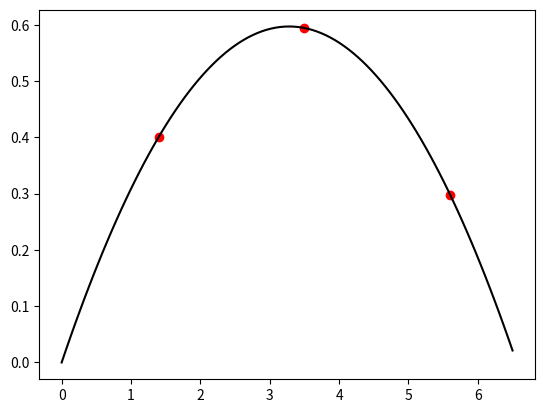

Reproduce this figure in Python.
# -*- coding: utf-8 -*-
"""
Created on Fri Sep  9 23:25:15 2022

[redacted]
"""

import numpy as np
import matplotlib.pyplot as plt

X = [1.4,3.5,5.6]
Y = [0.4007954931819738,0.594128102489774,0.29802795523938164]

def Lagrange(x,xi,j):
    
    prod = 1.0
    n = len(xi)
    
    for i in range(n):
        if i != j:
            prod *= (x - xi[i])/(xi[j]-xi[i])
            
    return prod
def Poly(x,xi,yi):
    
    Sum = 0.
    n = len(xi)
        
    for j in range(n):
        Sum += yi[j]*Lagrange(x,xi,j)
        
        
    return Sum

x = np.linspace(0,6.5,100)
y = Poly(x,X,Y)
plt.scatter(X,Y,color='r')
plt.plot(x,y,color='k')


#print(len(y),len(x))
#print(Poly(2,X,Y))

"""
# Se usa de aqui en adelante algebra para obtener teta y la
# magnitud de V0

# En bace la formula: 
# Yf = tan(teta)Xf - (g/(2*cos^2(teta)*V0^2))Xf^2
# si Xf = 1
# Yf = bXf - aXf^2
# Donde a = g/(2*cos^2(teta)*V0^2  , b = tan(teta)
"""

xf = 2
yf = Poly(xf,X,Y)  

ff1 = Poly(1,X,Y)

b = (yf - ((xf**2)*ff1)) / (xf-(xf**2)) 

a = b - ff1 

angulo = np.arctan(b)
angulo_grados = (angulo * 180) / np.pi

g = 9.81
cosct = (np.cos(angulo))**2
V0SQR = g/(a*2*cosct)
V0 = V0SQR ** (1/2)

V0x = round(V0)  * np.cos(angulo)
V0y = round(V0)  * np.sin(angulo)

#print("b = ",b)
#print("a = ",a)  
print("El angulo es ",round(angulo,3),"radianes") 
print("El angulo es ",round(angulo_grados,2),"grados")
print("La magnitud de la velocidad inicia es:",round(V0),"m/s")
print("El vector es ",round(V0x,3),"i + ",round(V0y,3),"j")

